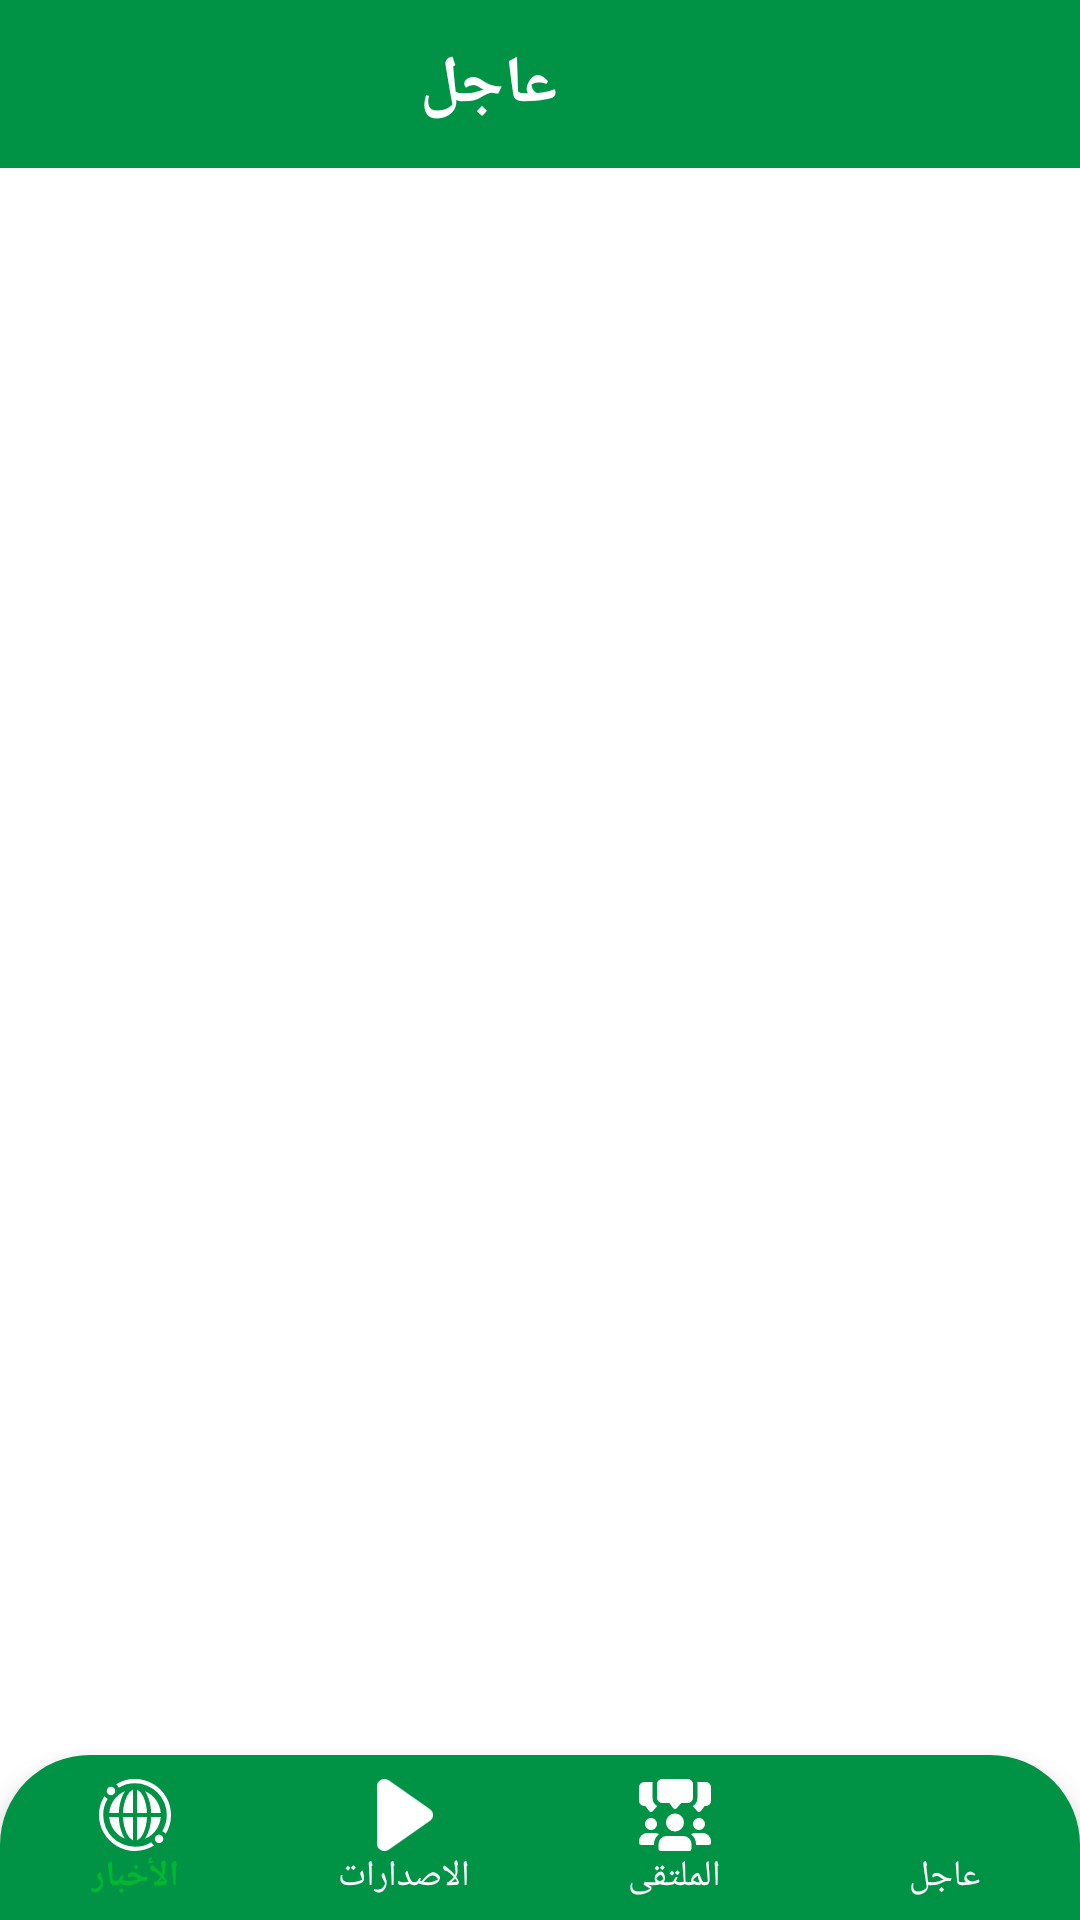

Android layout source for this screen:
<!-- AndroidManifest.xml: application theme AppTheme -->
<!-- res/layout/activity_home.xml -->
<?xml version="1.0" encoding="utf-8"?>
<androidx.constraintlayout.widget.ConstraintLayout xmlns:android="http://schemas.android.com/apk/res/android"
    xmlns:app="http://schemas.android.com/apk/res-auto"
    xmlns:tools="http://schemas.android.com/tools"
    android:layout_width="match_parent"
    android:layout_height="match_parent"
    android:orientation="vertical"
    android:id="@+id/constraint_home"
    tools:context=".View.Home">

    <androidx.appcompat.widget.Toolbar
        android:id="@+id/toolbar_condition"
        android:layout_width="0dp"
        android:layout_height="?attr/actionBarSize"
        android:minHeight="?attr/actionBarSize"
        android:theme="?attr/actionBarTheme"
        android:background="@color/navigation_Bar"
        app:layout_constraintRight_toRightOf="parent"

        app:layout_constraintLeft_toLeftOf="parent"
        app:layout_constraintTop_toTopOf="parent"
        >



    <LinearLayout
        android:layout_width="match_parent"
        android:layout_height="wrap_content"
        android:gravity="center"
>
            <TextView
                android:id="@+id/text_title"
                android:layout_width="wrap_content"
                android:layout_height="wrap_content"
                       android:text="عاجل"
                android:textColor="@color/White"
                android:textSize="22sp"
                android:textStyle="bold"

                android:layout_marginRight="50dp"
                    app:layout_constraintBottom_toBottomOf="parent"
                app:layout_constraintRight_toRightOf="parent"
                app:layout_constraintLeft_toLeftOf="parent"
                app:layout_constraintTop_toTopOf="parent"
           />


    </LinearLayout>


    </androidx.appcompat.widget.Toolbar>


    <FrameLayout
        android:id="@+id/fragment_home"
        android:layout_width="0dp"
        android:layout_height="0dp"
        app:layout_constraintBottom_toTopOf="@+id/bottom_navigation"
        app:layout_constraintRight_toRightOf="parent"
        app:layout_constraintLeft_toLeftOf="parent"
        app:layout_constraintTop_toBottomOf="@+id/toolbar_condition" >


    </FrameLayout>

    <com.google.android.material.bottomnavigation.BottomNavigationView
        android:id="@+id/bottom_navigation"
        android:layout_width="0dp"
        android:layout_height="55dp"
        android:elevation="17dp"
        app:itemTextColor="@drawable/selector"

        android:background="@drawable/back_navigation"
        app:layout_constraintBottom_toBottomOf="parent"
        app:layout_constraintRight_toRightOf="parent"
        app:labelVisibilityMode="labeled"
        app:itemIconTint="@color/White"
        app:layout_constraintLeft_toLeftOf="parent"
        app:menu="@menu/menu_home"

        />

</androidx.constraintlayout.widget.ConstraintLayout>
<!-- resources referenced by this layout -->
<resources>
  <color name="White">#fff</color>
  <color name="navigation_Bar">#009245</color>
  <!-- drawable back_navigation (drawable) -->
  <?xml version="1.0" encoding="utf-8"?>
  <selector xmlns:android="http://schemas.android.com/apk/res/android">
      <item>
  
          <shape android:shape="rectangle">
              <solid android:color="#009245"/>
              <size android:width="60dp" android:height="20dp"/>
              <corners android:topLeftRadius="30dp" android:topRightRadius="30dp"></corners>
  
          </shape>
  
      </item>
  </selector>
  <!-- drawable selector (drawable) -->
  <?xml version="1.0" encoding="utf-8"?>
  <selector xmlns:android="http://schemas.android.com/apk/res/android">
      <item
          android:state_selected="true"
          android:color="@color/colorPrimary"
          />
      <item
          android:state_selected="false"
          android:color="@color/White"
          />
  </selector>
  <style name="AppTheme" parent="Theme.MaterialComponents.Light.NoActionBar">
          
          <item name="colorPrimary">@color/colorPrimary</item>
          <item name="colorPrimaryDark">@color/colorPrimaryDark</item>
          <item name="colorAccent">@color/colorAccent</item>
      </style>
  <color name="colorPrimary">#00B730</color>
  <color name="colorPrimaryDark">#029829</color>
  <color name="colorAccent">#03DAC5</color>
</resources>
